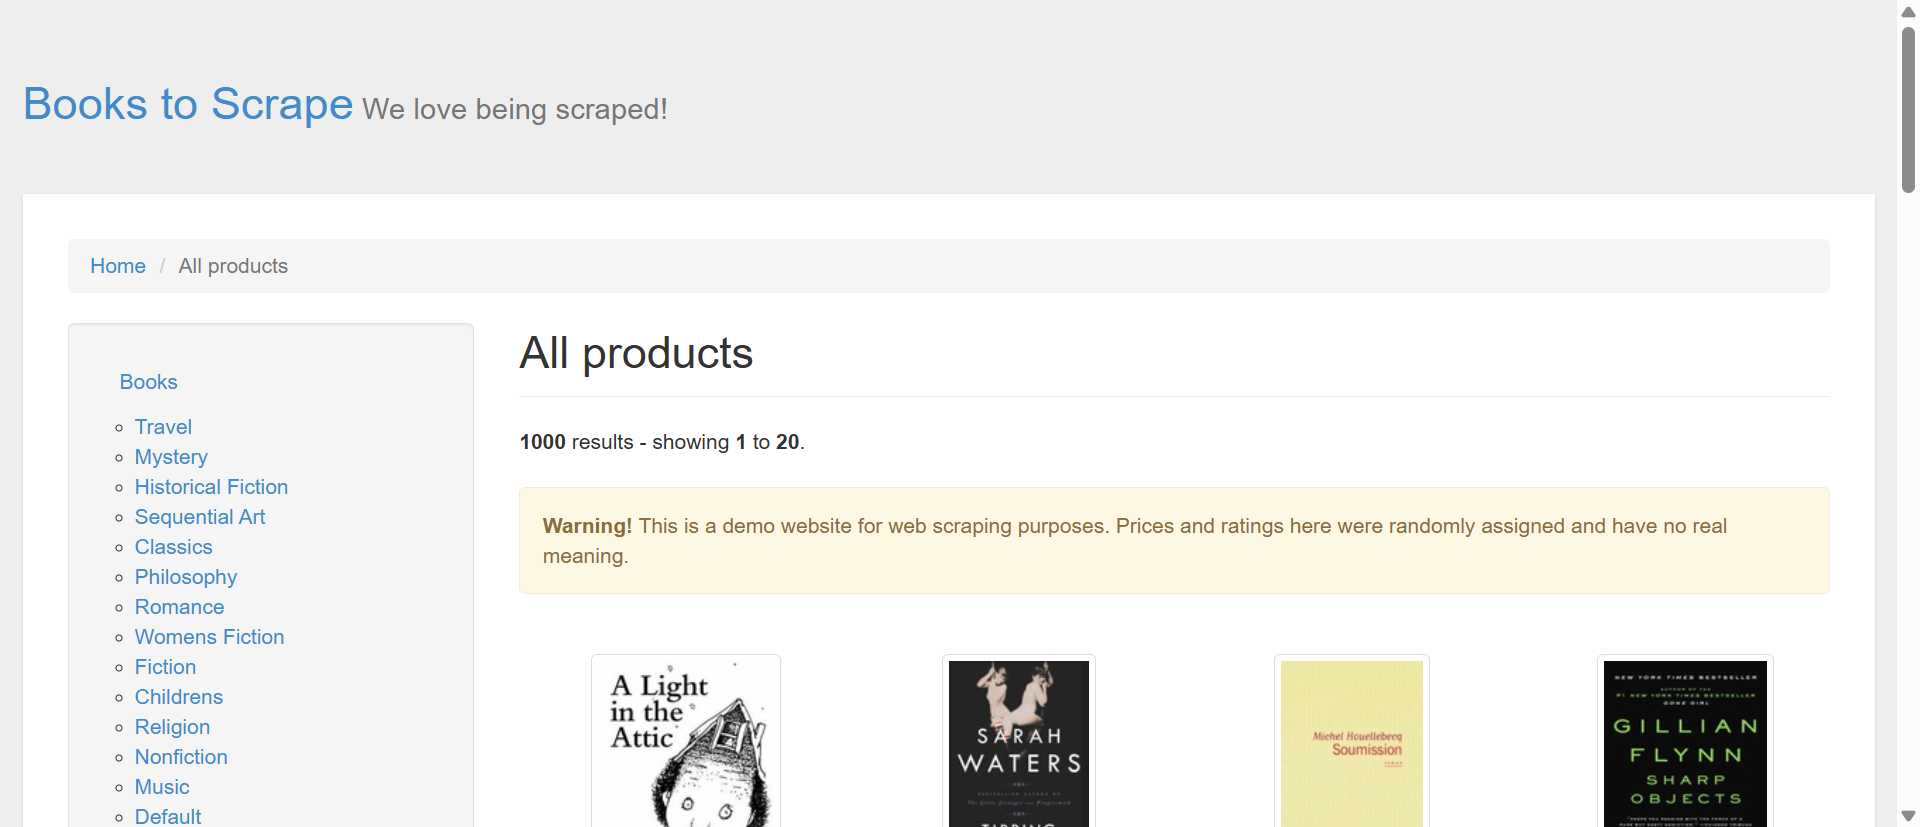
Workflow: Main

Step 1 [try]: Chrome All products  Books to Scrape - Sandbo in window 'All products | Books to Scrape - Sandbox' (chrome.exe)

Step 2 [try]: check the heading in window 'All products | Books to Scrape - Sandbox' (chrome.exe) (no picture)

Step 3: get-text from the ol in window 'All products | Books to Scrape - Sandbox' (chrome.exe) (no picture)

Step 4: check the heading in window 'All products | Books to Scrape - Sandbox' (chrome.exe) (no picture)

Step 5 [then]: click on the link 'next' in window 'All products | Books to Scrape - Sandbox' (chrome.exe) (no picture)

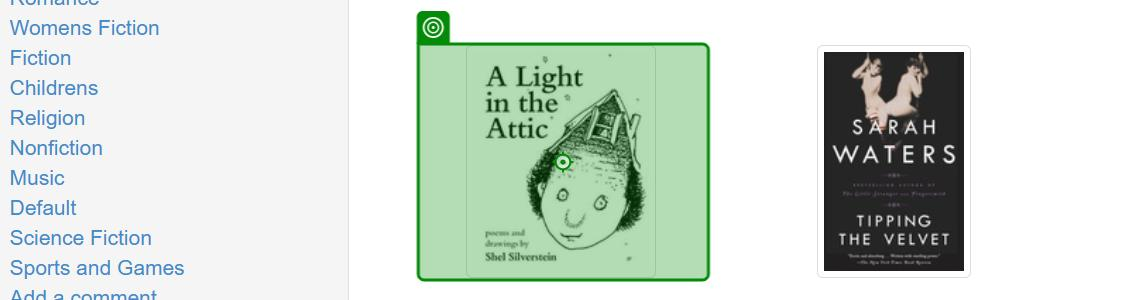
Step 6 [try]: click on the link '{0}' in window 'All products | Books to Scrape - Sandbox' (chrome.exe)

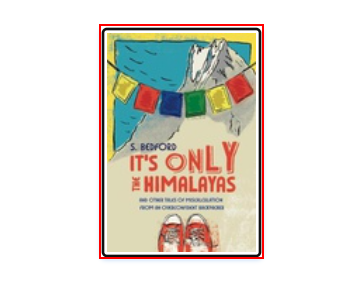
Step 7: click on the image

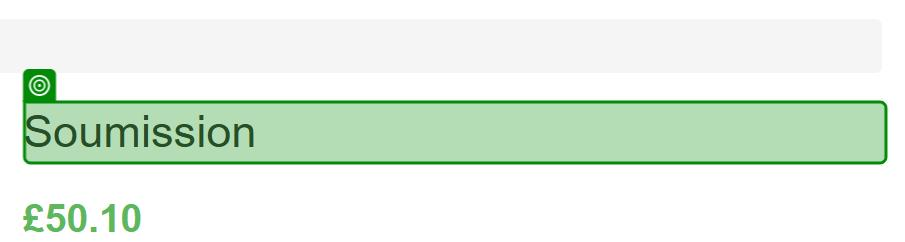
Step 8: get-text from the heading in window 'Soumission | Books to Scrape - Sandbox' (chrome.exe)
